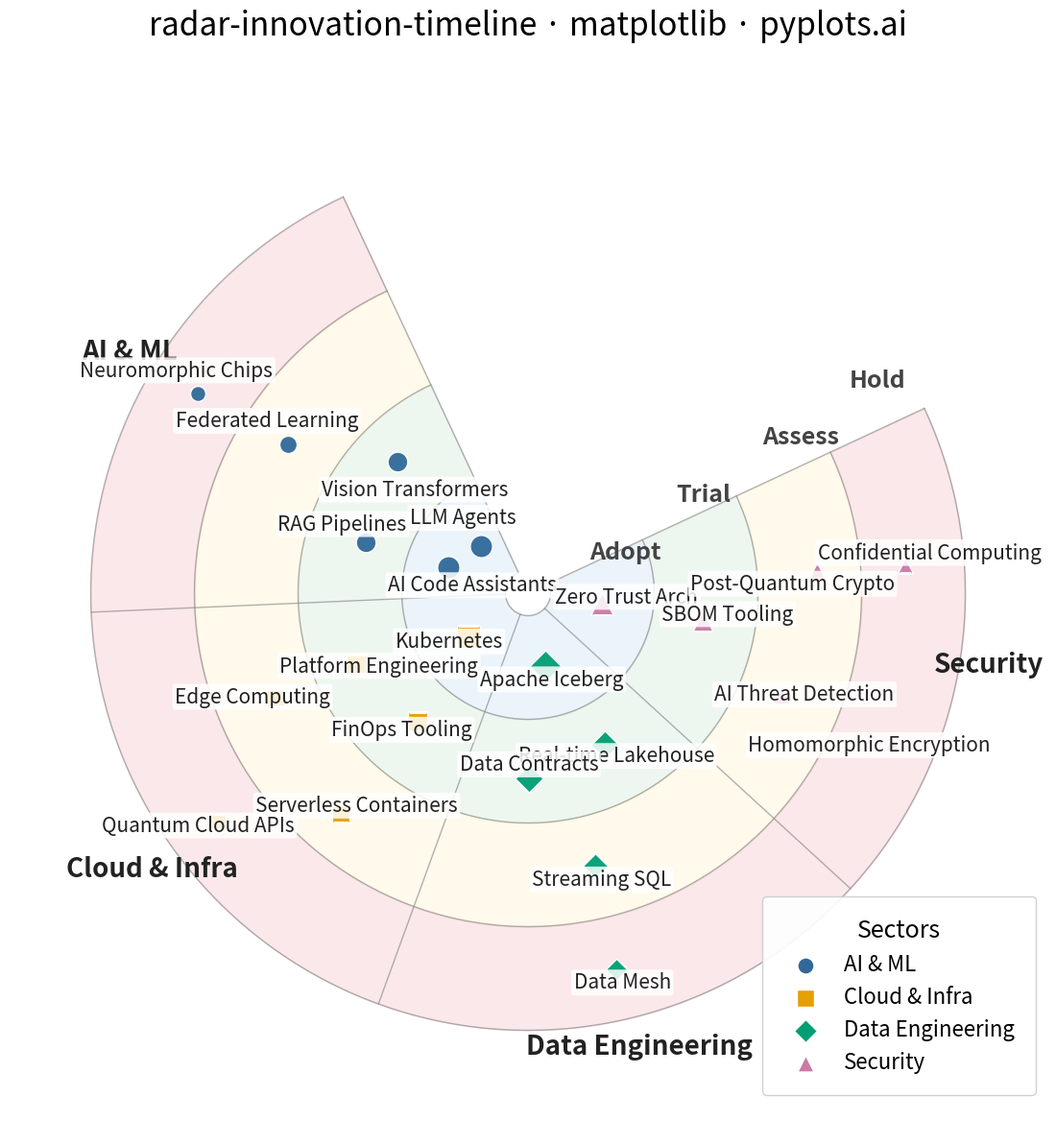

The script that saved this image:
""" pyplots.ai
radar-innovation-timeline: Innovation Radar with Time-Horizon Rings
Library: matplotlib 3.10.8 | Python 3.14.3
Quality: 88/100 | Created: 2026-02-18
"""

import matplotlib.pyplot as plt
import numpy as np


# Data - Technology innovations mapped to time horizons and categories
np.random.seed(42)

rings = ["Adopt", "Trial", "Assess", "Hold"]
sectors = ["AI & ML", "Cloud & Infra", "Data Engineering", "Security"]
n_sectors = len(sectors)

innovations = [
    # AI & ML
    ("LLM Agents", "Adopt", "AI & ML"),
    ("RAG Pipelines", "Trial", "AI & ML"),
    ("Vision Transformers", "Trial", "AI & ML"),
    ("Federated Learning", "Assess", "AI & ML"),
    ("Neuromorphic Chips", "Hold", "AI & ML"),
    ("AI Code Assistants", "Adopt", "AI & ML"),
    # Cloud & Infra
    ("Kubernetes", "Adopt", "Cloud & Infra"),
    ("FinOps Tooling", "Trial", "Cloud & Infra"),
    ("Edge Computing", "Assess", "Cloud & Infra"),
    ("Serverless Containers", "Assess", "Cloud & Infra"),
    ("Quantum Cloud APIs", "Hold", "Cloud & Infra"),
    ("Platform Engineering", "Trial", "Cloud & Infra"),
    # Data Engineering
    ("Apache Iceberg", "Adopt", "Data Engineering"),
    ("Real-time Lakehouse", "Trial", "Data Engineering"),
    ("Data Contracts", "Trial", "Data Engineering"),
    ("Streaming SQL", "Assess", "Data Engineering"),
    ("Data Mesh", "Hold", "Data Engineering"),
    # Security
    ("Zero Trust Arch", "Adopt", "Security"),
    ("SBOM Tooling", "Trial", "Security"),
    ("AI Threat Detection", "Assess", "Security"),
    ("Post-Quantum Crypto", "Assess", "Security"),
    ("Confidential Computing", "Hold", "Security"),
    ("Homomorphic Encryption", "Hold", "Security"),
]

# Indices and mappings
ring_index = {name: i for i, name in enumerate(rings)}
sector_index = {name: i for i, name in enumerate(sectors)}

# Sector colors (colorblind-safe Okabe-Ito family)
sector_colors = {"AI & ML": "#306998", "Cloud & Infra": "#E69F00", "Data Engineering": "#009E73", "Security": "#CC79A7"}
sector_markers = {"AI & ML": "o", "Cloud & Infra": "s", "Data Engineering": "D", "Security": "^"}

# Marker sizes by ring — visual hierarchy: near-term prominent, far-future subtle
ring_marker_sizes = {"Adopt": 280, "Trial": 220, "Assess": 170, "Hold": 130}

# Layout: 270 degrees arc, gap at upper-right for ring labels
arc_span = 3 / 4 * 2 * np.pi
arc_start = np.deg2rad(115)  # Rotated slightly to keep all sector labels on-canvas
sector_width = arc_span / n_sectors

# Ring band boundaries (wide bands to prevent cross-ring label overlap)
ring_boundaries = [0.5, 2.8, 5.1, 7.4, 9.7]

# Count items per ring-sector
sector_ring_counts = {}
for _, ring_name, sector_name in innovations:
    key = (ring_name, sector_name)
    sector_ring_counts[key] = sector_ring_counts.get(key, 0) + 1

# Compute positions
positions = []
sector_ring_placed = {}
for name, ring_name, sector_name in innovations:
    r_idx = ring_index[ring_name]
    s_idx = sector_index[sector_name]
    key = (ring_name, sector_name)

    placed = sector_ring_placed.get(key, 0)
    total = sector_ring_counts[key]
    sector_ring_placed[key] = placed + 1

    # Place markers in the center portion of the ring band (avoid edges)
    band_width = ring_boundaries[r_idx + 1] - ring_boundaries[r_idx]
    r_lo = ring_boundaries[r_idx] + band_width * 0.30
    r_hi = ring_boundaries[r_idx] + band_width * 0.70
    if total == 1:
        r = (r_lo + r_hi) / 2
    elif total == 2:
        r = r_lo + (r_hi - r_lo) * (0.30 + 0.40 * placed)
    else:
        r = r_lo + (r_hi - r_lo) * (placed + 0.5) / total

    # Spread angularly within sector with wider margins
    sector_start = arc_start + s_idx * sector_width
    margin = sector_width * 0.10
    a_lo = sector_start + margin
    a_hi = sector_start + sector_width - margin
    if total == 1:
        theta = (a_lo + a_hi) / 2
    elif total == 2:
        # Wide spread: items at 25% and 75% of angular range
        frac = 0.25 + 0.50 * placed
        # Reverse in odd rings to break radial alignment with adjacent rings
        if r_idx % 2 == 1:
            frac = 1.0 - frac
        theta = a_lo + (a_hi - a_lo) * frac
    else:
        frac = placed / (total - 1)
        if r_idx % 2 == 1:
            frac = 1.0 - frac
        theta = a_lo + (a_hi - a_lo) * frac

    # Small jitter
    theta += np.random.uniform(-0.01, 0.01)
    r += np.random.uniform(-0.02, 0.02)

    positions.append((name, theta, r, sector_name, ring_name, placed, total))

# --- Plot ---
fig = plt.figure(figsize=(12, 12))
ax = fig.add_subplot(111, polar=True)

# Ring fills with pastel coloring
ring_fill_colors = ["#D0E4F5", "#D4EDDA", "#FFF3CD", "#F5C6CB"]
for i in range(len(rings)):
    theta_fill = np.linspace(arc_start, arc_start + arc_span, 300)
    ax.fill_between(
        theta_fill,
        np.full(300, ring_boundaries[i]),
        np.full(300, ring_boundaries[i + 1]),
        color=ring_fill_colors[i],
        alpha=0.40,
    )

# Ring boundary arcs
for boundary in ring_boundaries:
    theta_arc = np.linspace(arc_start, arc_start + arc_span, 300)
    ax.plot(theta_arc, np.full(300, boundary), color="#888888", linewidth=1.0, alpha=0.65)

# Sector divider lines
for i in range(n_sectors + 1):
    angle = arc_start + i * sector_width
    ax.plot([angle, angle], [ring_boundaries[0], ring_boundaries[-1]], color="#888888", linewidth=1.0, alpha=0.65)

# Ring labels in the arc gap (pushed further into gap to avoid item overlaps)
label_angle = arc_start + arc_span + 0.15
for i, ring_name in enumerate(rings):
    r_mid = (ring_boundaries[i] + ring_boundaries[i + 1]) / 2
    ax.text(
        label_angle,
        r_mid,
        ring_name,
        ha="left",
        va="center",
        fontsize=18,
        fontweight="bold",
        color="#444444",
        fontstyle="italic",
    )

# Sector labels along outer edge (closer to ring to avoid figure clipping)
for i, sector_name in enumerate(sectors):
    angle = arc_start + (i + 0.5) * sector_width
    ax.text(
        angle,
        ring_boundaries[-1] + 0.65,
        sector_name,
        ha="center",
        va="center",
        fontsize=20,
        fontweight="bold",
        color="#222222",
    )

# Label background for readability
label_bbox = {"boxstyle": "round,pad=0.12", "facecolor": "white", "alpha": 0.85, "edgecolor": "none"}

# Plot markers and labels
for name, theta, r, sector_name, ring_name, placed, total in positions:
    color = sector_colors[sector_name]
    marker = sector_markers[sector_name]
    msize = ring_marker_sizes[ring_name]

    ax.scatter(theta, r, s=msize, color=color, marker=marker, edgecolors="white", linewidth=1.0, zorder=5, alpha=0.95)

    # Labels: alternate direction for multi-item cells; single items always outward
    if total >= 2 and placed % 2 == 1:
        label_offset = -0.55
        va = "top"
    else:
        label_offset = 0.55
        va = "bottom"

    ax.text(
        theta,
        r + label_offset,
        name,
        fontsize=15,
        ha="center",
        va=va,
        color="#222222",
        fontweight="medium",
        bbox=label_bbox,
        zorder=6,
    )

# Styling
ax.set_ylim(0, ring_boundaries[-1] + 1.8)
ax.set_yticklabels([])
ax.set_xticklabels([])
ax.set_xticks([])
ax.set_yticks([])
ax.grid(False)
ax.spines["polar"].set_visible(False)

# Title
ax.set_title("radar-innovation-timeline · matplotlib · pyplots.ai", fontsize=24, fontweight="medium", pad=30)

# Legend in lower-right corner
legend_handles = [
    plt.scatter(
        [], [], s=150, color=sector_colors[s], marker=sector_markers[s], edgecolors="white", linewidth=1.0, label=s
    )
    for s in sectors
]
fig.legend(
    handles=legend_handles,
    loc="lower right",
    fontsize=16,
    framealpha=0.92,
    edgecolor="#CCCCCC",
    title="Sectors",
    title_fontsize=18,
    handletextpad=0.8,
    borderpad=1.0,
    bbox_to_anchor=(0.95, 0.03),
)

fig.subplots_adjust(left=0.05, right=0.95, top=0.93, bottom=0.02)
plt.savefig("plot.png", dpi=300, bbox_inches="tight")
